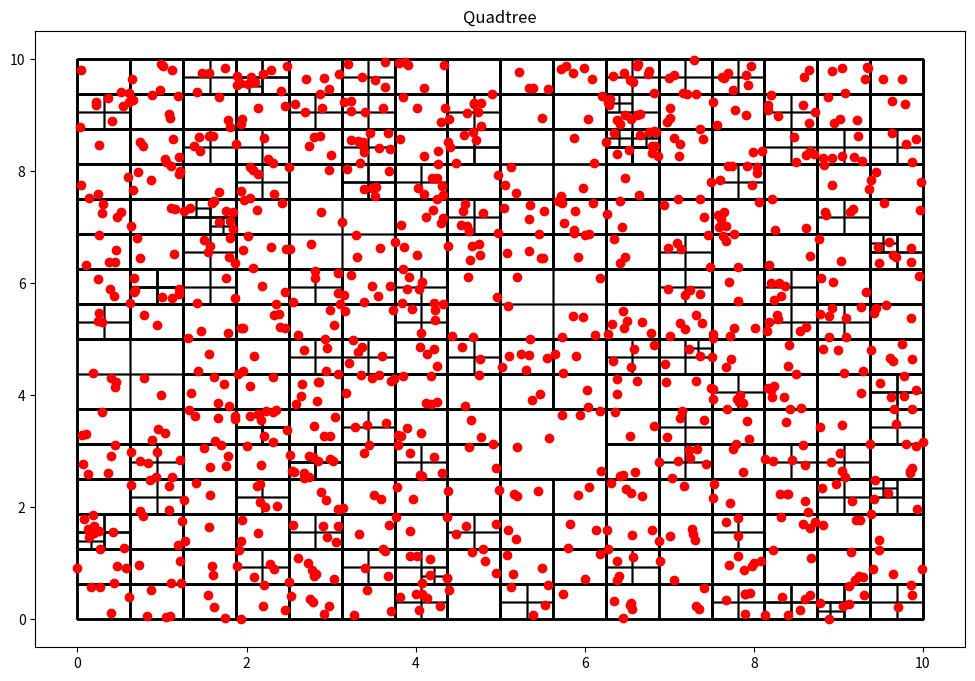

Write the Python code that produced this figure.
import random
import matplotlib.pyplot as plt # - Libreria para graficar
import matplotlib.patches as patches

class Particula():
    def __init__(self, x:float, y:float, z:float):
        self.x = x
        self.y = y
        self.z = z

class Nodo():
    def __init__(self, x0:float, y0:float, z0:float,  w:float, h:float, d:float, particulas):
        self.x0 = x0
        self.y0 = y0
        self.z0 = z0
        self.ancho = w
        self.alto = h
        self.profundidad = d
        self.particulas = particulas
        self.hijos = []

    def get_ancho(self):
        return self.ancho

    def get_alto(self):
        return self.alto

    def get_profundidad(self):
        return self.profundidad

    def get_particulas(self):
        return self.particulas

def subdivision_recursiva(nodo:Nodo, k:int):
    if len(nodo.particulas) <= k:
        return

    w_ = float(0.5 * nodo.ancho)
    h_ = float(0.5 * nodo.alto)
    d_ = float(0.5 * nodo.profundidad)

    p = cuantas_contiene(nodo.x0, nodo.y0, nodo.z0, w_, h_, d_, nodo.particulas)
    nodo.x1 = Nodo(nodo.x0, nodo.y0, nodo.z0, w_, h_, d_, p)
    subdivision_recursiva(nodo.x1, k)

    p = cuantas_contiene(nodo.x0, nodo.y0+h_, nodo.z0, w_, h_, d_, nodo.particulas)
    nodo.x2 = Nodo(nodo.x0, nodo.y0+h_, nodo.z0, w_, h_, d_, p)
    subdivision_recursiva(nodo.x2, k)

    p = cuantas_contiene(nodo.x0+w_, nodo.y0, nodo.z0, w_, h_, d_, nodo.particulas)
    nodo.x3 = Nodo(nodo.x0+w_, nodo.y0, nodo.z0, w_, h_, d_, p)
    subdivision_recursiva(nodo.x3, k)

    p = cuantas_contiene(nodo.x0+w_, nodo.y0+h_, nodo.z0, w_, h_, d_, nodo.particulas)
    nodo.x4 = Nodo(nodo.x0+w_, nodo.y0+h_, nodo.z0, w_, h_, d_, p)
    subdivision_recursiva(nodo.x4, k)

    p = cuantas_contiene(nodo.x0, nodo.y0, nodo.z0+d_, w_, h_, d_, nodo.particulas)
    nodo.x5 = Nodo(nodo.x0, nodo.y0, nodo.z0+d_, w_, h_, d_, p)
    subdivision_recursiva(nodo.x5, k)

    p = cuantas_contiene(nodo.x0, nodo.y0+h_, nodo.z0+d_, w_, h_, d_, nodo.particulas)
    nodo.x6 = Nodo(nodo.x0, nodo.y0+h_, nodo.z0+d_, w_, h_, d_, p)
    subdivision_recursiva(nodo.x6, k)

    p = cuantas_contiene(nodo.x0+w_, nodo.y0, nodo.z0+d_, w_, h_, d_, nodo.particulas)
    nodo.x7 = Nodo(nodo.x0+w_, nodo.y0, nodo.z0+d_, w_, h_, d_, p)
    subdivision_recursiva(nodo.x7, k)

    p = cuantas_contiene(nodo.x0+w_, nodo.y0+h_, nodo.z0+d_, w_, h_, d_, nodo.particulas)
    nodo.x8 = Nodo(nodo.x0+w_, nodo.y0+h_, nodo.z0+d_, w_, h_, d_, p)
    subdivision_recursiva(nodo.x8, k)

    nodo.hijos = [nodo.x1, nodo.x2, nodo.x3, nodo.x4, nodo.x5, nodo.x6, nodo.x7, nodo.x8]

def cuantas_contiene(x: float, y: float, z: float, w: float, h: float, d: float, particulas):
    pts = []

    for particula in particulas:
        if particula.x >= x and particula.x <= x+w and particula.y >= y and particula.y <= y+h and particula.z >= z and particula.z <= z+d:
            pts.append(particula)

    return pts

def encontrar_hijos(nodo):
    if not nodo.hijos:
        return [nodo]
    else:
        hijos = []

        for hijo in nodo.hijos:
            hijos += (encontrar_hijos(hijo))

    return hijos

class OcTree():
    def __init__(self, k: int, n: int):
        self.umbral = k
        self.particulas = [Particula(random.uniform(0, 10), random.uniform(0, 10), random.uniform(0, 10)) for x in range(n)]
        self.root = Nodo(0, 0, 0, 10, 10, 10, self.particulas)

    def add_particula(self, x: float, y: float, z: float):
        self.particulas.append(Particula(x, y, z))

    def get_particulas(self):
        return self.particulas

    def subdividir(self):
        subdivision_recursiva(self.root, self.umbral)

    def visualizacion(self):
        fig = plt.figure(figsize = (12, 8))
        plt.title("Quadtree")
        c = encontrar_hijos(self.root)

        print("Numero de segmentos: %d" %len(c))
        areas = set()

        for n in c:
            plt.gcf().gca().add_patch(patches.Rectangle((n.x0, n.y0), n.ancho, n.alto, fill = False))
        x = [particula.x for particula in self.particulas]
        y = [particula.y for particula in self.particulas]
        z = [particula.z for particula in self.particulas]

        plt.plot(x, y, 'ro')  # - Muestra las particulas como puntos rojos
        plt.show()
        return

octree = OcTree(1, 1000)
octree.subdividir()
octree.visualizacion()